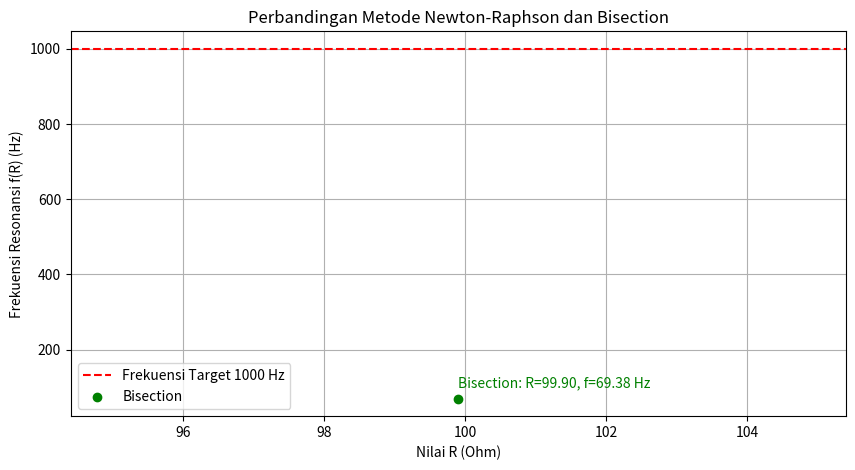
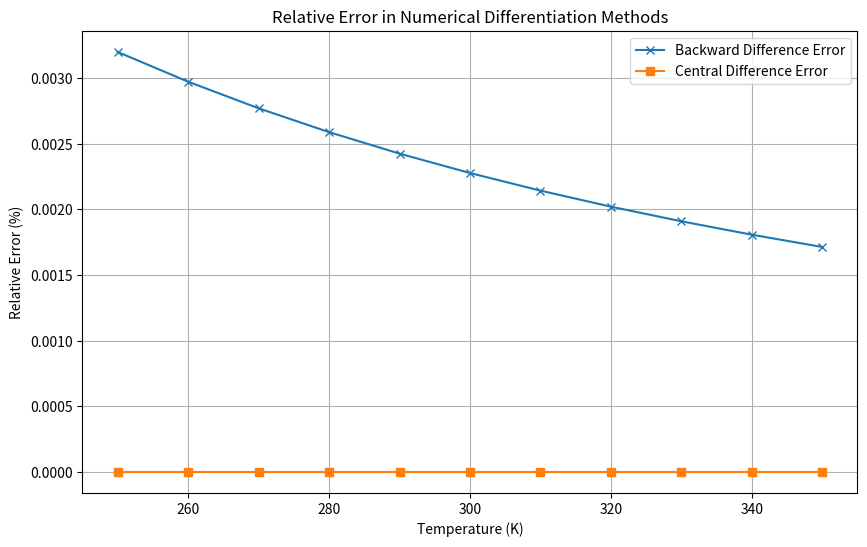

Write the Python code that produced these figures, in order.
# I'll execute the provided code to see if it runs without any errors. Let's proceed with the computation.

import numpy as np
import matplotlib.pyplot as plt

# Konstanta
L = 0.5  # Induktansi dalam Henry
C = 10e-6  # Kapasitansi dalam Farad
target_f = 1000  # Frekuensi target dalam Hz
tolerance = 0.1  # Toleransi error dalam Ohm

# Fungsi untuk menghitung frekuensi resonansi f(R)
def f_R(R):
    term_sqrt = 1 / (L * C) - (R**2) / (4 * L**2)
    if term_sqrt <= 0:
        return None  # Tidak valid jika hasil akar negatif
    return (1 / (2 * np.pi)) * np.sqrt(term_sqrt)

# Turunan f(R) untuk metode Newton-Raphson
def f_prime_R(R):
    term_sqrt = 1 / (L * C) - (R**2) / (4 * L**2)
    if term_sqrt <= 0:
        return None  # Tidak valid jika hasil akar negatif
    sqrt_term = np.sqrt(term_sqrt)
    return -R / (4 * np.pi * L**2 * sqrt_term)

# Implementasi metode Newton-Raphson
def newton_raphson_method(tebakan_awal, tolerance):
    R = tebakan_awal
    while True:
        f_val = f_R(R)
        if f_val is None:
            return None  # Kasus tidak valid
        f_value = f_val - target_f
        f_prime_value = f_prime_R(R)
        if f_prime_value is None:
            return None  # Kasus tidak valid
        new_R = R - f_value / f_prime_value
        if abs(new_R - R) < tolerance:
            return new_R
        R = new_R

# Implementasi metode Bisection
def bisection_method(a, b, tolerance):
    while (b - a) / 2 > tolerance:
        mid = (a + b) / 2
        f_mid = f_R(mid) - target_f
        if f_mid is None:
            return None  # Kasus tidak valid
        if abs(f_mid) < tolerance:
            return mid
        if (f_R(a) - target_f) * f_mid < 0:
            b = mid
        else:
            a = mid
    return (a + b) / 2

# Eksekusi kedua metode
tebakan_awal = 50  # Tebakan awal untuk Newton-Raphson
interval_a, interval_b = 0, 100  # Interval Bisection

# Hasil dari Newton-Raphson
R_newton = newton_raphson_method(tebakan_awal, tolerance)
f_newton = f_R(R_newton) if R_newton is not None else "Tidak ditemukan"

# Hasil dari metode Bisection
R_bisection = bisection_method(interval_a, interval_b, tolerance)
f_bisection = f_R(R_bisection) if R_bisection is not None else "Tidak ditemukan"

# Tampilkan hasil
print("Metode Newton-Raphson:")
print(f"Nilai R: {R_newton} ohm, Frekuensi Resonansi: {f_newton} Hz")

print("\nMetode Bisection:")
print(f"Nilai R: {R_bisection} ohm, Frekuensi Resonansi: {f_bisection} Hz")

# Plot hasil
plt.figure(figsize=(10, 5))
plt.axhline(target_f, color="red", linestyle="--", label="Frekuensi Target 1000 Hz")

# Plot hasil Newton-Raphson
if R_newton is not None:
    plt.scatter(R_newton, f_newton, color="blue", label="Newton-Raphson", zorder=5)
    plt.text(R_newton, f_newton + 30, f"NR: R={R_newton:.2f}, f={f_newton:.2f} Hz", color="blue")

# Plot hasil Bisection
if R_bisection is not None:
    plt.scatter(R_bisection, f_bisection, color="green", label="Bisection", zorder=5)
    plt.text(R_bisection, f_bisection + 30, f"Bisection: R={R_bisection:.2f}, f={f_bisection:.2f} Hz", color="green")

# Labeling plot
plt.xlabel("Nilai R (Ohm)")
plt.ylabel("Frekuensi Resonansi f(R) (Hz)")
plt.title("Perbandingan Metode Newton-Raphson dan Bisection")
plt.legend()
plt.grid(True)
plt.show()

# Metode Eliminasi Gauss

# Matriks koefisien dan vektor konstanta
A = np.array([[1, 1, 1],
              [1, 2, -1],
              [2, 1, 2]], dtype=float)

b = np.array([6, 2, 10], dtype=float)

# Implementasi eliminasi Gauss
def gauss_elimination(A, b):
    n = len(b)
    Ab = np.hstack([A, b.reshape(-1, 1)])  # Gabungkan A dan b

    # Proses eliminasi
    for i in range(n):
        for j in range(i + 1, n):
            ratio = Ab[j, i] / Ab[i, i]
            Ab[j, i:] -= ratio * Ab[i, i:]

    # Proses substitusi balik
    x = np.zeros(n)
    for i in range(n - 1, -1, -1):
        x[i] = (Ab[i, -1] - np.dot(Ab[i, i + 1:n], x[i + 1:n])) / Ab[i, i]

    return x

# Implementasi eliminasi Gauss-Jordan
def gauss_jordan(A, b):
    n = len(b)
    Ab = np.hstack([A, b.reshape(-1, 1)])  # Gabungkan A dan b

    # Proses eliminasi
    for i in range(n):
        Ab[i] = Ab[i] / Ab[i, i]  # Buat elemen diagonal menjadi 1
        for j in range(n):
            if i != j:
                Ab[j] -= Ab[i] * Ab[j, i]

    return Ab[:, -1]  # Solusi

# Menjalankan kedua metode eliminasi
solusi_gauss = gauss_elimination(A, b)
solusi_gauss_jordan = gauss_jordan(A, b)

# Tampilkan hasil
print("Solusi menggunakan Eliminasi Gauss:")
print(f"x1 = {solusi_gauss[0]}, x2 = {solusi_gauss[1]}, x3 = {solusi_gauss[2]}")

print("\nSolusi menggunakan Eliminasi Gauss-Jordan:")
print(f"x1 = {solusi_gauss_jordan[0]}, x2 = {solusi_gauss_jordan[1]}, x3 = {solusi_gauss_jordan[2]}")

# Analisis Error pada Metode Numerik

# Fungsi untuk menghitung R(T)
def R(T):
    return 5000 * np.exp(3500 * (1/T - 1/298))

# Metode diferensiasi numerik

# Metode perbedaan maju
def forward_difference(T, h):
    return (R(T + h) - R(T)) / h

# Metode perbedaan mundur
def backward_difference(T, h):
    return (R(T) - R(T - h)) / h

# Metode perbedaan sentral
def central_difference(T, h):
    return (R(T + h) - R(T - h)) / (2 * h)

# Perhitungan turunan eksak
def exact_derivative(T):
    return 5000 * np.exp(3500 * (1/T - 1/298)) * (-3500 / T**2)

# Rentang suhu dan interval
temperatures = np.arange(250, 351, 10)
h = 1e-3  # Interval kecil untuk perbedaan

# Penyimpanan hasil untuk setiap metode
results = {
    "Temperature (K)": temperatures,
    "Forward Difference": [forward_difference(T, h) for T in temperatures],
    "Backward Difference": [backward_difference(T, h) for T in temperatures],
    "Central Difference": [central_difference(T, h) for T in temperatures],
    "Exact Derivative": [exact_derivative(T) for T in temperatures],
}

# Perhitungan error relatif
errors = {
    "Forward Difference Error": np.abs((np.array(results["Forward Difference"]) - np.array(results["Exact Derivative"])) / np.array(results["Exact Derivative"])) * 100,
    "Backward Difference Error": np.abs((np.array(results["Backward Difference"]) - np.array(results["Exact Derivative"])) / np.array(results["Exact Derivative"])) * 100,
    "Central Difference Error": np.abs((np.array(results["Central Difference"]) - np.array(results["Exact Derivative"])) / np.array(results["Exact Derivative"])) * 100,
}

# Plotting error relatif
plt.figure(figsize=(10, 6))
plt.plot(temperatures, errors["Backward Difference Error"], label="Backward Difference Error", marker='x')
plt.plot(temperatures, errors["Central Difference Error"], label="Central Difference Error", marker='s')

# Labeling the plot
plt.xlabel("Temperature (K)")
plt.ylabel("Relative Error (%)")
plt.title("Relative Error in Numerical Differentiation Methods")
plt.legend()
plt.grid(True)
plt.show()
